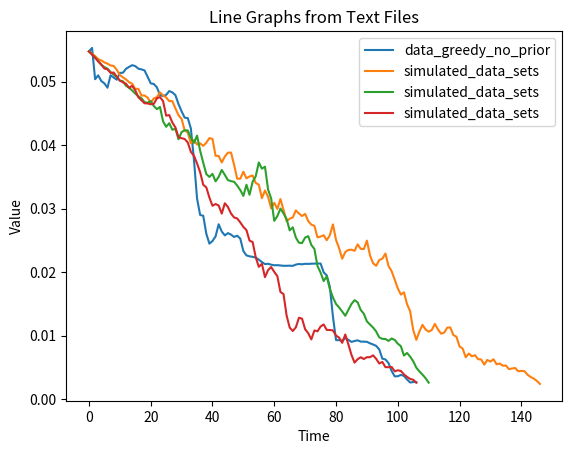

Here is the Python script that generated this plot:
import numpy as np
import matplotlib.pyplot as plt

def generate_sequence(start_value, end_value, length):
    sequence = [start_value]
    for index in range(length - 1):
        # 计算当前的最大下降值，确保序列是递减的，并且不会低于最终的目标值end_value
        decrement = (sequence[-1] - end_value) / (length - len(sequence))
        # 生成一个随机下降值
        ratio = (-abs(index-length/2)/(length/2)+1)**0.8

        decrement = np.random.normal(loc=decrement, scale=ratio*0.0016)
        # 添加新的值到序列
        sequence.append(sequence[-1] - decrement)
    sequence[-1] = end_value
    return sequence

# original data
data_greedy_no_prior = [0.05478200901906885, 0.055326539097891834, 0.05039720002915709, 0.05100698046210769, 0.05010458122887684, 0.04973485964394979, 0.04905513269063061, 0.05101471567267402, 0.050661263361211135, 0.05031922702819884, 0.05138651227386776, 0.05141497681225834, 0.05204020401166794, 0.0523358078282354, 0.052607742109167376, 0.052462254987265186, 0.05205690091574845, 0.05194573780068489, 0.05177937862398093, 0.05077970046995368, 0.04973880306078764, 0.049643108814839375, 0.049116983412663164, 0.04788251097967477, 0.04774437472223105, 0.04792205242267079, 0.04852666327722831, 0.04831949221607866, 0.047878754475595885, 0.04647252458258558, 0.045329556057313244, 0.04433687659595599, 0.04426874577544753, 0.0426315964455729, 0.037699547449923015, 0.03160711322706472, 0.029001268307424135, 0.028878738403100134, 0.026035062003404205, 0.024478911465697584, 0.024891225240225325, 0.025616293761089662, 0.02753032808698398, 0.026385709346779133, 0.025780539459919205, 0.026140121789316, 0.025901473158638316, 0.0255320196877246, 0.025728462763385834, 0.025271571670659774, 0.023303874614601785, 0.022630245579836002, 0.02247866665244576, 0.02240271782923061, 0.022282743258996394, 0.021962170669058152, 0.021571822164273523, 0.021253087970019912, 0.02130417195014594, 0.021165963870148845, 0.021068205919176658, 0.021087407547640345, 0.021041273234078815, 0.020987438516570905, 0.020988009582299797, 0.021007034703892657, 0.020979077286639294, 0.021180549018593554, 0.021268760778916113, 0.02122456471974113, 0.021304296236304393, 0.02128369022265196, 0.02131810135856742, 0.021326930903798426, 0.021346633954576213, 0.02134813553954029, 0.019961140873733012, 0.019475266764146515, 0.01766844912717113, 0.012982123028437187, 0.009282380273473986, 0.009262256296769755, 0.009164943519911022, 0.009597961520240613, 0.009315061152607048, 0.008991336072677396, 0.009135485035356213, 0.00923703172688461, 0.009042211775864567, 0.009035864215912357, 0.009000014076622334, 0.00877183835147625, 0.008589364828297526, 0.008364421635133661, 0.007809726950556966, 0.0063511800499731885, 0.0062268875140020444, 0.00565232931485955, 0.0044095833665172245, 0.0035669044466006307, 0.003578985963525109, 0.0037918542757139424, 0.003628707301256244, 0.0030650638511648502, 0.002589957373238313, 0.0026688495924473946, 0.002652800486780452]


START_VALUE = 0.05478
END_VALUE = 0.0025
length = 100


sequences = []
for _ in range(10):
    # 随机选择数据长度
    # length = int(np.random.normal(loc=86, scale=13))
    length = int(np.random.normal(loc=111, scale=14))
    end_value = np.random.normal(loc=END_VALUE, scale=0.0001)
    sequence = generate_sequence(START_VALUE, end_value, length)
    sequences.append(sequence)


# 仅为验证，我们打印出第一组模拟数据的前10个数据点

plt.plot(data_greedy_no_prior, label="data_greedy_no_prior")
plt.plot(sequences[0], label="simulated_data_sets")
plt.plot(sequences[1], label="simulated_data_sets")
plt.plot(sequences[2], label="simulated_data_sets")


plt.xlabel('Time')
plt.ylabel('Value')
plt.title('Line Graphs from Text Files')
plt.legend()
plt.show()